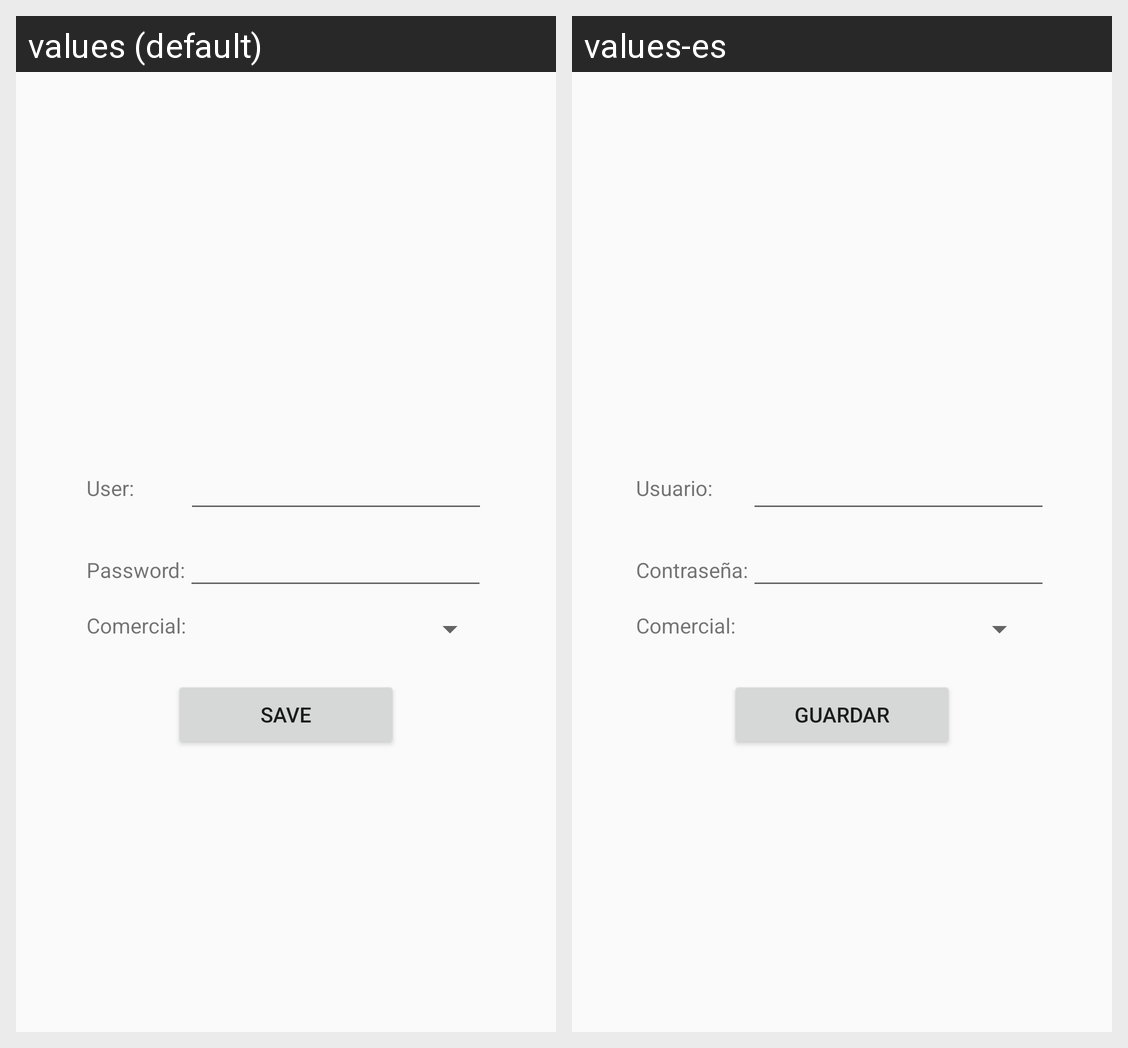

Strings drawn on this Android screen and how each of the app's shown locales translates them:
Android screen res/layout/layout_pantalla_registro.xml rendered under 2 locales, left to right: values (default), values-es. Device: Nexus 5 (rendered at 1080×1920; each locale shown at half size, 540×960, under a caption strip naming it); theme Theme.AppCompat.Light.NoActionBar.
Strings drawn on this screen, with the default value and each locale's value (text and hints the layout hard-codes, and strings that could not be matched under every locale, appear in the picture but are not listed):

text_usuario
  values: User:
  values-es: Usuario:

text_pass
  values: Password:
  values-es: Contraseña:

spn_comercial
  values: Comercial:
  values-es: Comercial:

btn_guardar
  values: Save
  values-es: Guardar
